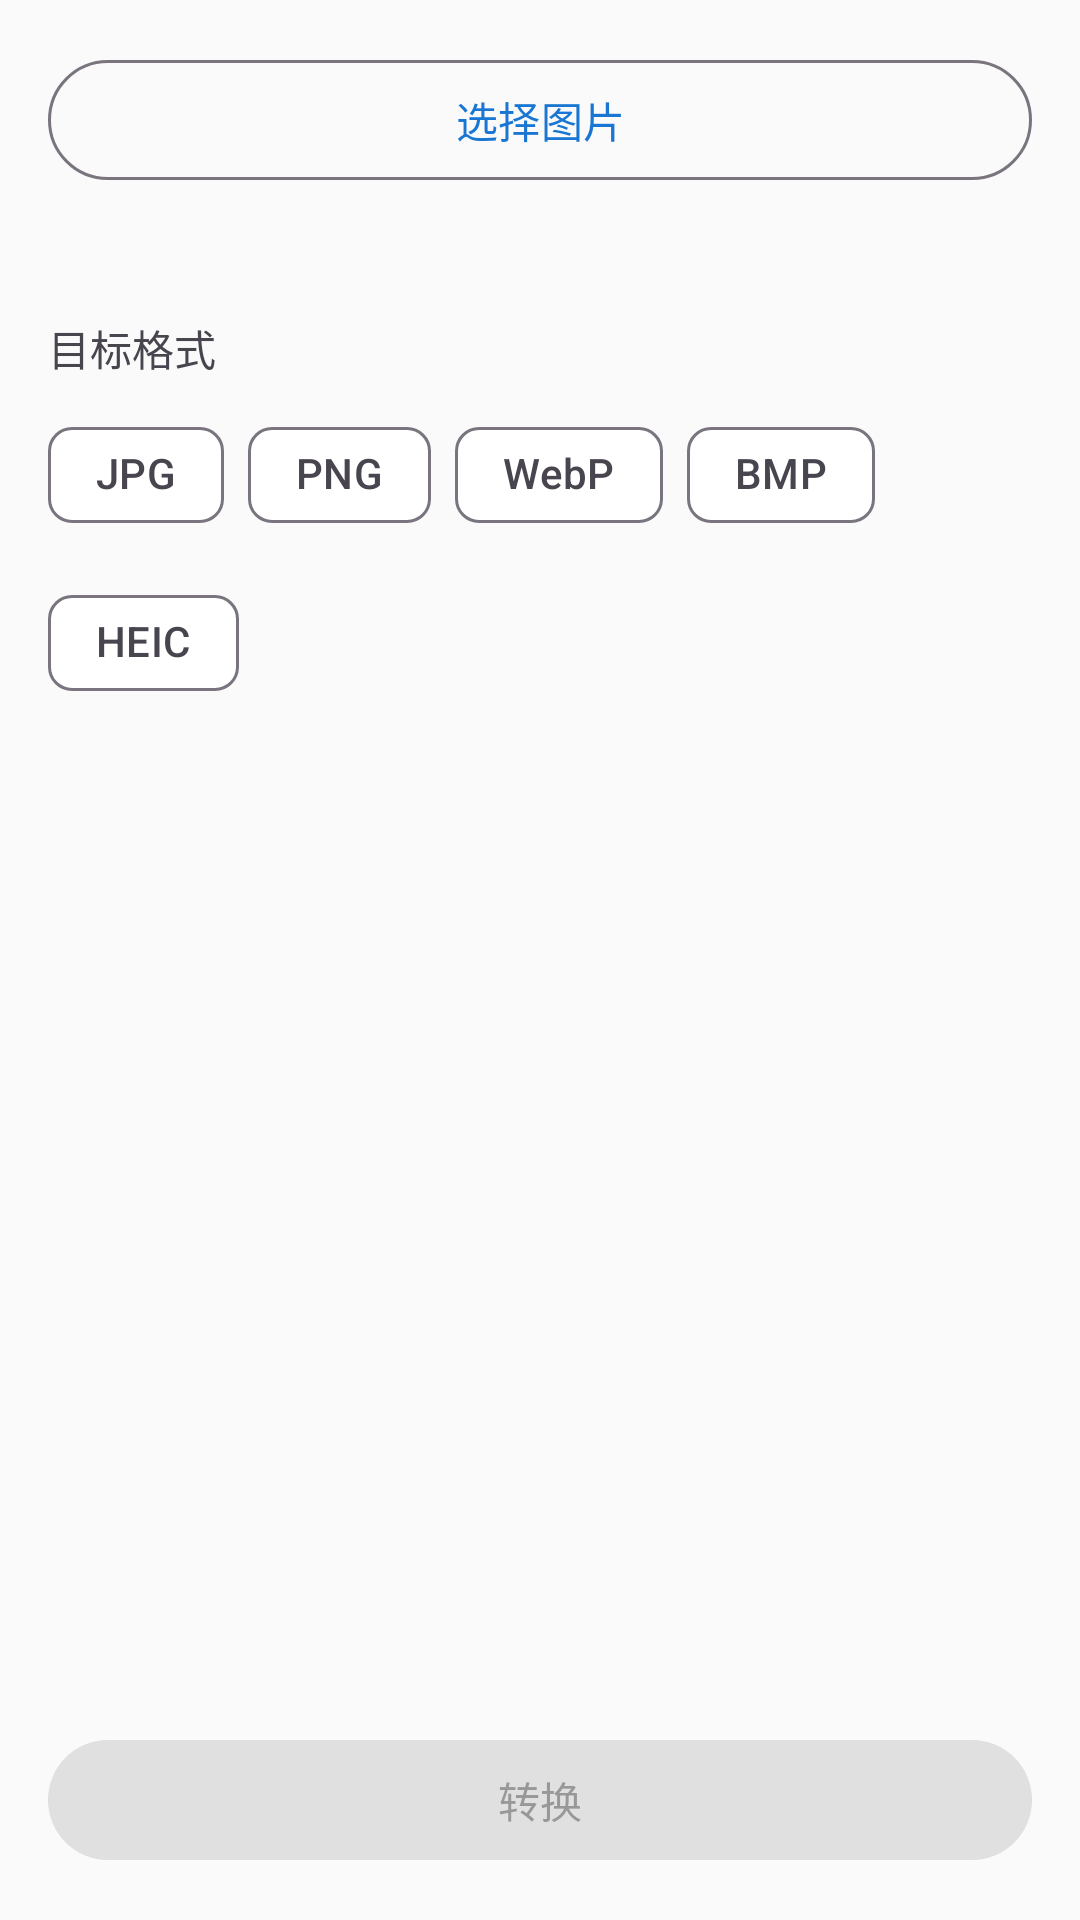

Write the Android layout XML for this screen, with the resource values it uses.
<!-- AndroidManifest.xml: application theme Theme.ToolsCNC -->
<!-- res/layout/fragment_convert_format.xml -->
<?xml version="1.0" encoding="utf-8"?>
<LinearLayout
    xmlns:android="http://schemas.android.com/apk/res/android"
    android:layout_width="match_parent"
    android:layout_height="match_parent"
    android:orientation="vertical"
    android:padding="16dp">

    <com.google.android.material.button.MaterialButton
        android:id="@+id/btn_select_images"
        android:layout_width="match_parent"
        android:layout_height="wrap_content"
        android:text="@string/select_images"
        style="@style/Widget.Material3.Button.OutlinedButton" />

    <TextView
        android:id="@+id/tv_selected_count"
        android:layout_width="wrap_content"
        android:layout_height="wrap_content"
        android:layout_marginTop="8dp"
        android:textSize="13sp"
        android:textColor="?attr/colorOnSurface"
        android:alpha="0.7" />

    <TextView
        android:layout_width="wrap_content"
        android:layout_height="wrap_content"
        android:layout_marginTop="16dp"
        android:text="@string/target_format"
        android:textSize="14sp" />

    <com.google.android.material.chip.ChipGroup
        android:id="@+id/chip_group_format"
        android:layout_width="match_parent"
        android:layout_height="wrap_content"
        android:layout_marginTop="8dp"
        app:singleSelection="true"
        app:selectionRequired="true"
        xmlns:app="http://schemas.android.com/apk/res-auto">

        <com.google.android.material.chip.Chip
            android:id="@+id/chip_jpg"
            android:layout_width="wrap_content"
            android:layout_height="wrap_content"
            android:text="JPG"
            style="@style/Widget.Material3.Chip.Filter" />

        <com.google.android.material.chip.Chip
            android:id="@+id/chip_png"
            android:layout_width="wrap_content"
            android:layout_height="wrap_content"
            android:text="PNG"
            style="@style/Widget.Material3.Chip.Filter" />

        <com.google.android.material.chip.Chip
            android:id="@+id/chip_webp"
            android:layout_width="wrap_content"
            android:layout_height="wrap_content"
            android:text="WebP"
            style="@style/Widget.Material3.Chip.Filter" />

        <com.google.android.material.chip.Chip
            android:id="@+id/chip_bmp"
            android:layout_width="wrap_content"
            android:layout_height="wrap_content"
            android:text="BMP"
            style="@style/Widget.Material3.Chip.Filter" />

        <com.google.android.material.chip.Chip
            android:id="@+id/chip_heic"
            android:layout_width="wrap_content"
            android:layout_height="wrap_content"
            android:text="HEIC"
            style="@style/Widget.Material3.Chip.Filter" />

    </com.google.android.material.chip.ChipGroup>

    <androidx.recyclerview.widget.RecyclerView
        android:id="@+id/recycler_results"
        android:layout_width="match_parent"
        android:layout_height="0dp"
        android:layout_weight="1"
        android:layout_marginTop="16dp" />

    <com.google.android.material.button.MaterialButton
        android:id="@+id/btn_convert"
        android:layout_width="match_parent"
        android:layout_height="wrap_content"
        android:layout_marginTop="8dp"
        android:text="@string/convert"
        android:enabled="false" />

</LinearLayout>
<!-- resources referenced by this layout -->
<resources>
  <string name="convert">转换</string>
  <string name="select_images">选择图片</string>
  <string name="target_format">目标格式</string>
  <style name="Theme.ToolsCNC" parent="Theme.Material3.DayNight.NoActionBar">
          <item name="colorPrimary">@color/primary</item>
          <item name="colorPrimaryVariant">@color/primary_variant</item>
          <item name="colorOnPrimary">@color/on_primary</item>
          <item name="colorSecondary">@color/secondary</item>
          <item name="colorSecondaryVariant">@color/secondary_variant</item>
          <item name="colorOnSecondary">@color/on_secondary</item>
          <item name="android:colorBackground">@color/background</item>
          <item name="colorSurface">@color/surface</item>
          <item name="colorOnBackground">@color/on_background</item>
          <item name="colorOnSurface">@color/on_surface</item>
          <item name="colorError">@color/error</item>
          <item name="colorOnError">@color/on_error</item>
      </style>
  <color name="primary">#1976D2</color>
  <color name="primary_variant">#1565C0</color>
  <color name="on_primary">#FFFFFF</color>
  <color name="secondary">#26A69A</color>
  <color name="secondary_variant">#00897B</color>
  <color name="on_secondary">#FFFFFF</color>
  <color name="background">#FAFAFA</color>
  <color name="surface">#FFFFFF</color>
  <color name="on_background">#212121</color>
  <color name="on_surface">#212121</color>
  <color name="error">#D32F2F</color>
  <color name="on_error">#FFFFFF</color>
</resources>
